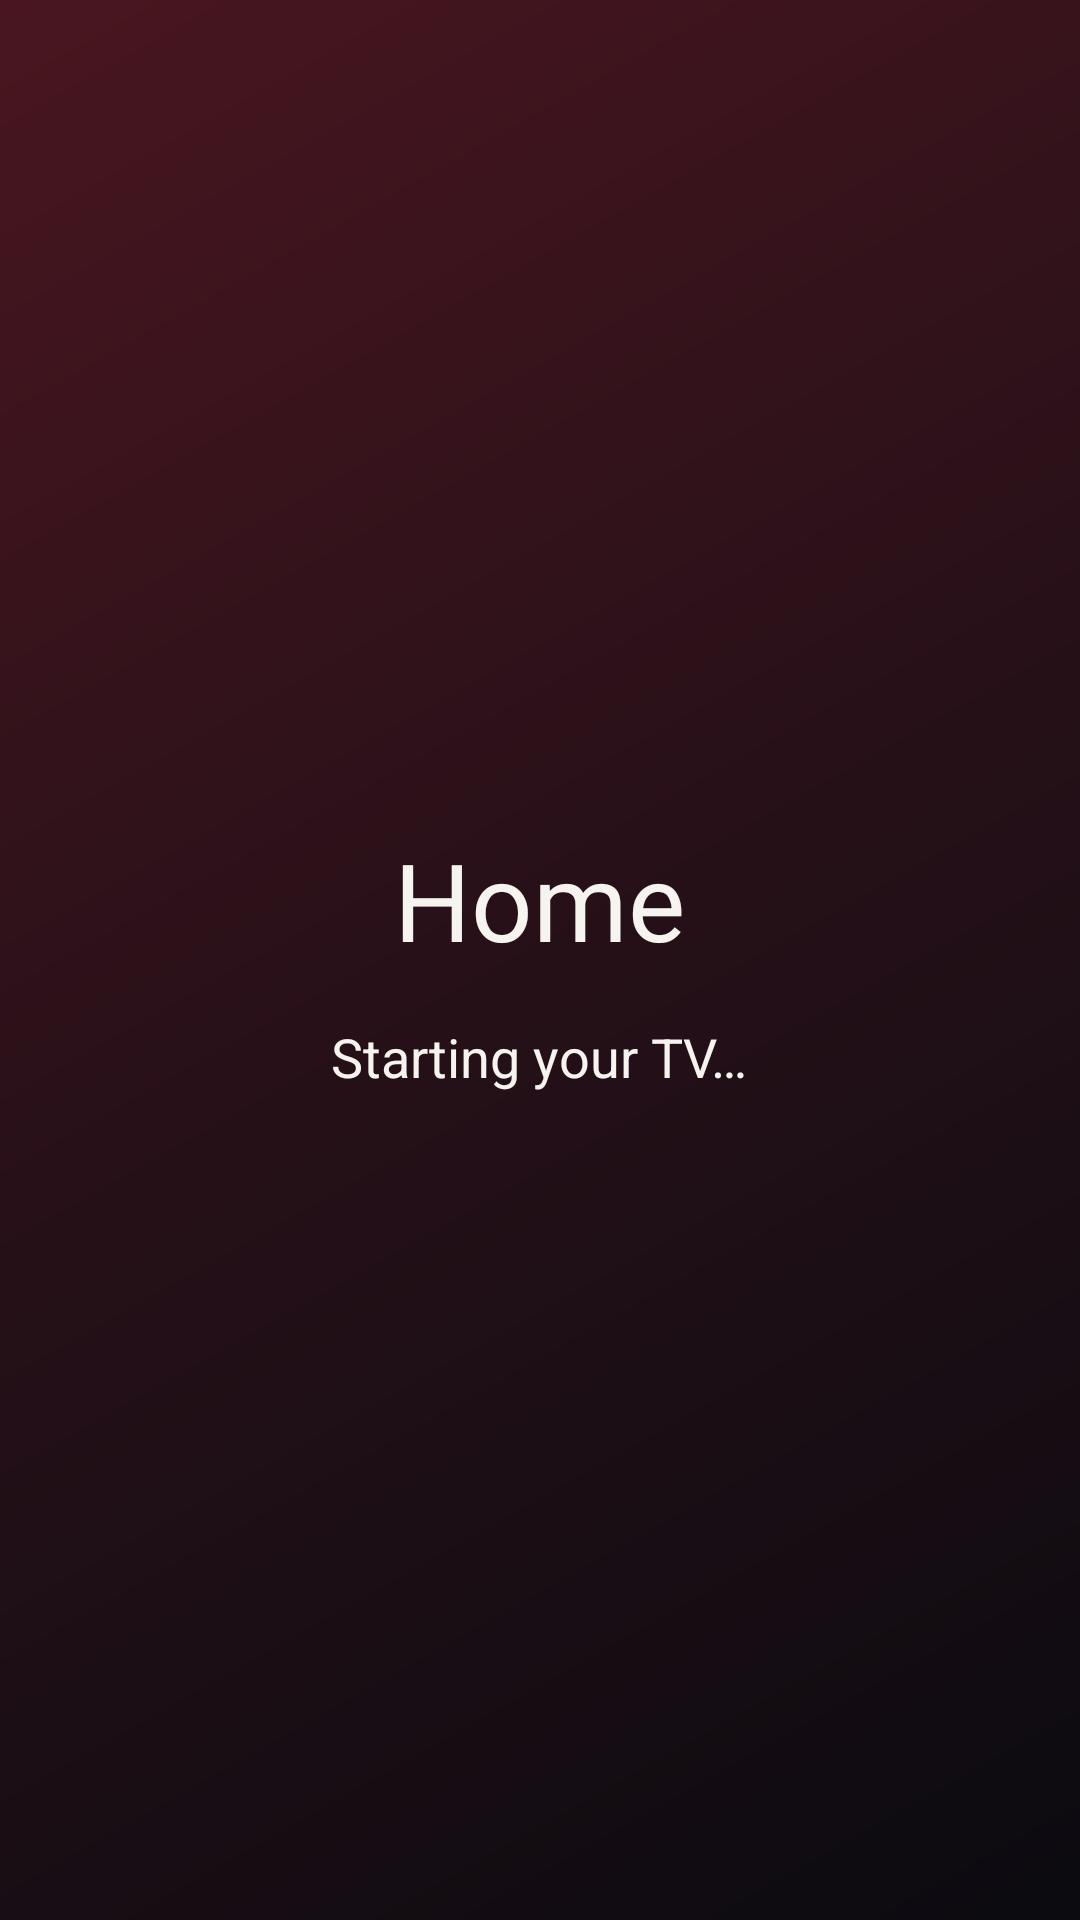

This screen was rendered from an Android layout file. Write that file and the resources it references.
<!-- AndroidManifest.xml: application theme Theme.TvHome -->
<!-- res/layout/home_starting.xml -->
<?xml version="1.0" encoding="utf-8"?>
<LinearLayout xmlns:android="http://schemas.android.com/apk/res/android"
    android:layout_width="match_parent" android:layout_height="match_parent"
    android:orientation="vertical" android:gravity="center" android:background="@drawable/home_background">
    <TextView android:layout_width="wrap_content" android:layout_height="wrap_content"
        android:text="@string/app_name" android:textSize="36sp" android:textColor="@color/home_text" android:fontFamily="@font/outfit" />
    <TextView android:layout_width="wrap_content" android:layout_height="wrap_content"
        android:layout_marginTop="16dp" android:text="@string/home_starting" android:textSize="18sp" android:textColor="@color/home_text" />
</LinearLayout>
<!-- resources referenced by this layout -->
<resources>
  <color name="home_text">#F5F4EF</color>
  <!-- drawable home_background (drawable) -->
  <shape xmlns:android="http://schemas.android.com/apk/res/android">
      <gradient android:angle="315" android:startColor="#491620" android:centerColor="#261018" android:endColor="#0B0B10" />
  </shape>
  <string name="app_name">Home</string>
  <string name="home_starting">Starting your TV…</string>
  <style name="Theme.TvHome" parent="android:Theme.Material.NoActionBar.Fullscreen">
          <item name="android:windowBackground">@drawable/home_background</item>
          <item name="android:colorBackground">@android:color/black</item>
          <item name="android:windowAnimationStyle">@null</item>
      </style>
</resources>
